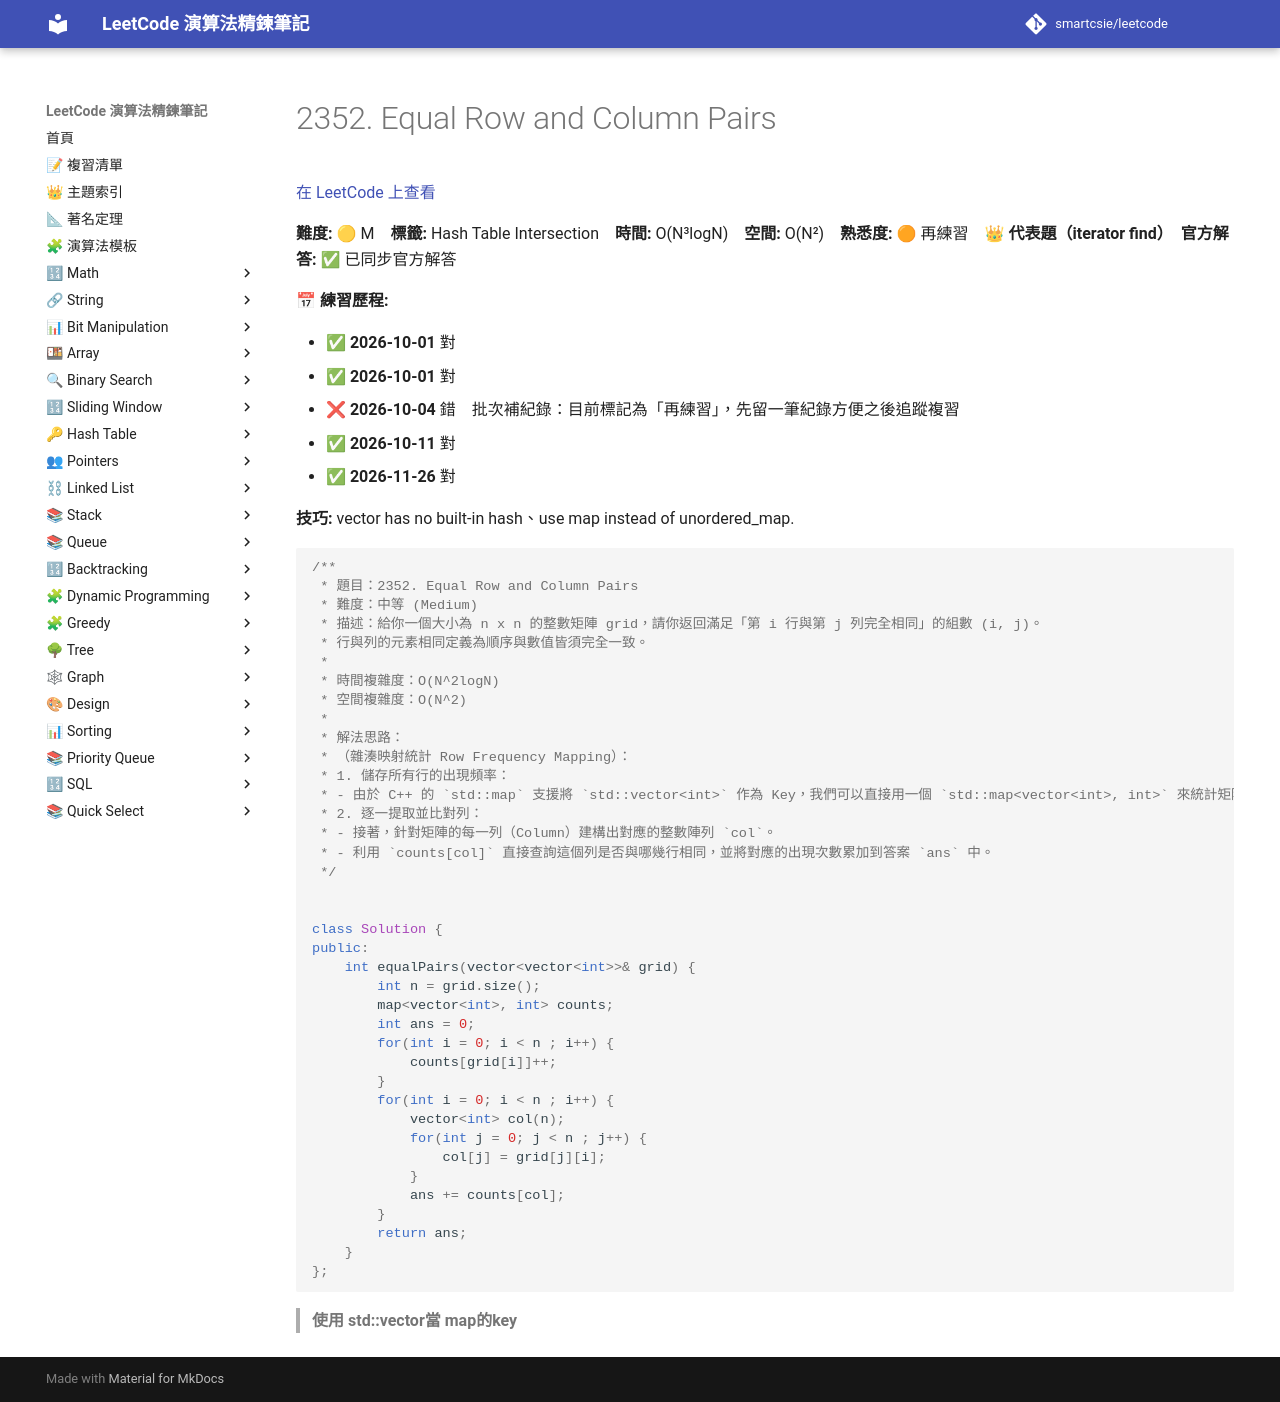

repository: smartcsie/leetcode · page: problems/2352/index.html · generator: mkdocs

# 2352. Equal Row and Column Pairs

[在 LeetCode 上查看](https://leetcode.com/problems/equal-row-and-column-pairs/)

**難度:** 🟡 M　**標籤:** Hash Table Intersection　**時間:** O(N³logN)　**空間:** O(N²)　**熟悉度:** 🟠 再練習　👑 **代表題（iterator find）**　**官方解答:** ✅ 已同步官方解答

**📅 練習歷程:**

- ✅ **2026-10-01** 對
- ✅ **2026-10-01** 對
- ❌ **2026-10-04** 錯　批次補紀錄：目前標記為「再練習」，先留一筆紀錄方便之後追蹤複習
- ✅ **2026-10-11** 對
- ✅ **2026-11-26** 對

**技巧:** vector has no built-in hash、use map instead of unordered_map.

```cpp
/**
 * 題目：2352. Equal Row and Column Pairs
 * 難度：中等 (Medium)
 * 描述：給你一個大小為 n x n 的整數矩陣 grid，請你返回滿足「第 i 行與第 j 列完全相同」的組數 (i, j)。
 * 行與列的元素相同定義為順序與數值皆須完全一致。
 *
 * 時間複雜度：O(N^2logN)
 * 空間複雜度：O(N^2)
 *
 * 解法思路：
 * （雜湊映射統計 Row Frequency Mapping）：
 * 1. 儲存所有行的出現頻率：
 * - 由於 C++ 的 `std::map` 支援將 `std::vector<int>` 作為 Key，我們可以直接用一個 `std::map<vector<int>, int>` 來統計矩陣中每一行（Row）出現的次數。
 * 2. 逐一提取並比對列：
 * - 接著，針對矩陣的每一列（Column）建構出對應的整數陣列 `col`。
 * - 利用 `counts[col]` 直接查詢這個列是否與哪幾行相同，並將對應的出現次數累加到答案 `ans` 中。
 */


class Solution {
public:
    int equalPairs(vector<vector<int>>& grid) {
        int n = grid.size();
        map<vector<int>, int> counts;
        int ans = 0;
        for(int i = 0; i < n ; i++) {
            counts[grid[i]]++;
        }
        for(int i = 0; i < n ; i++) {
            vector<int> col(n);
            for(int j = 0; j < n ; j++) {
                col[j] = grid[j][i];
            }
            ans += counts[col];
        }
        return ans;
    }   
};
```

> **使用 std::vector<int>當 map的key**<br>
